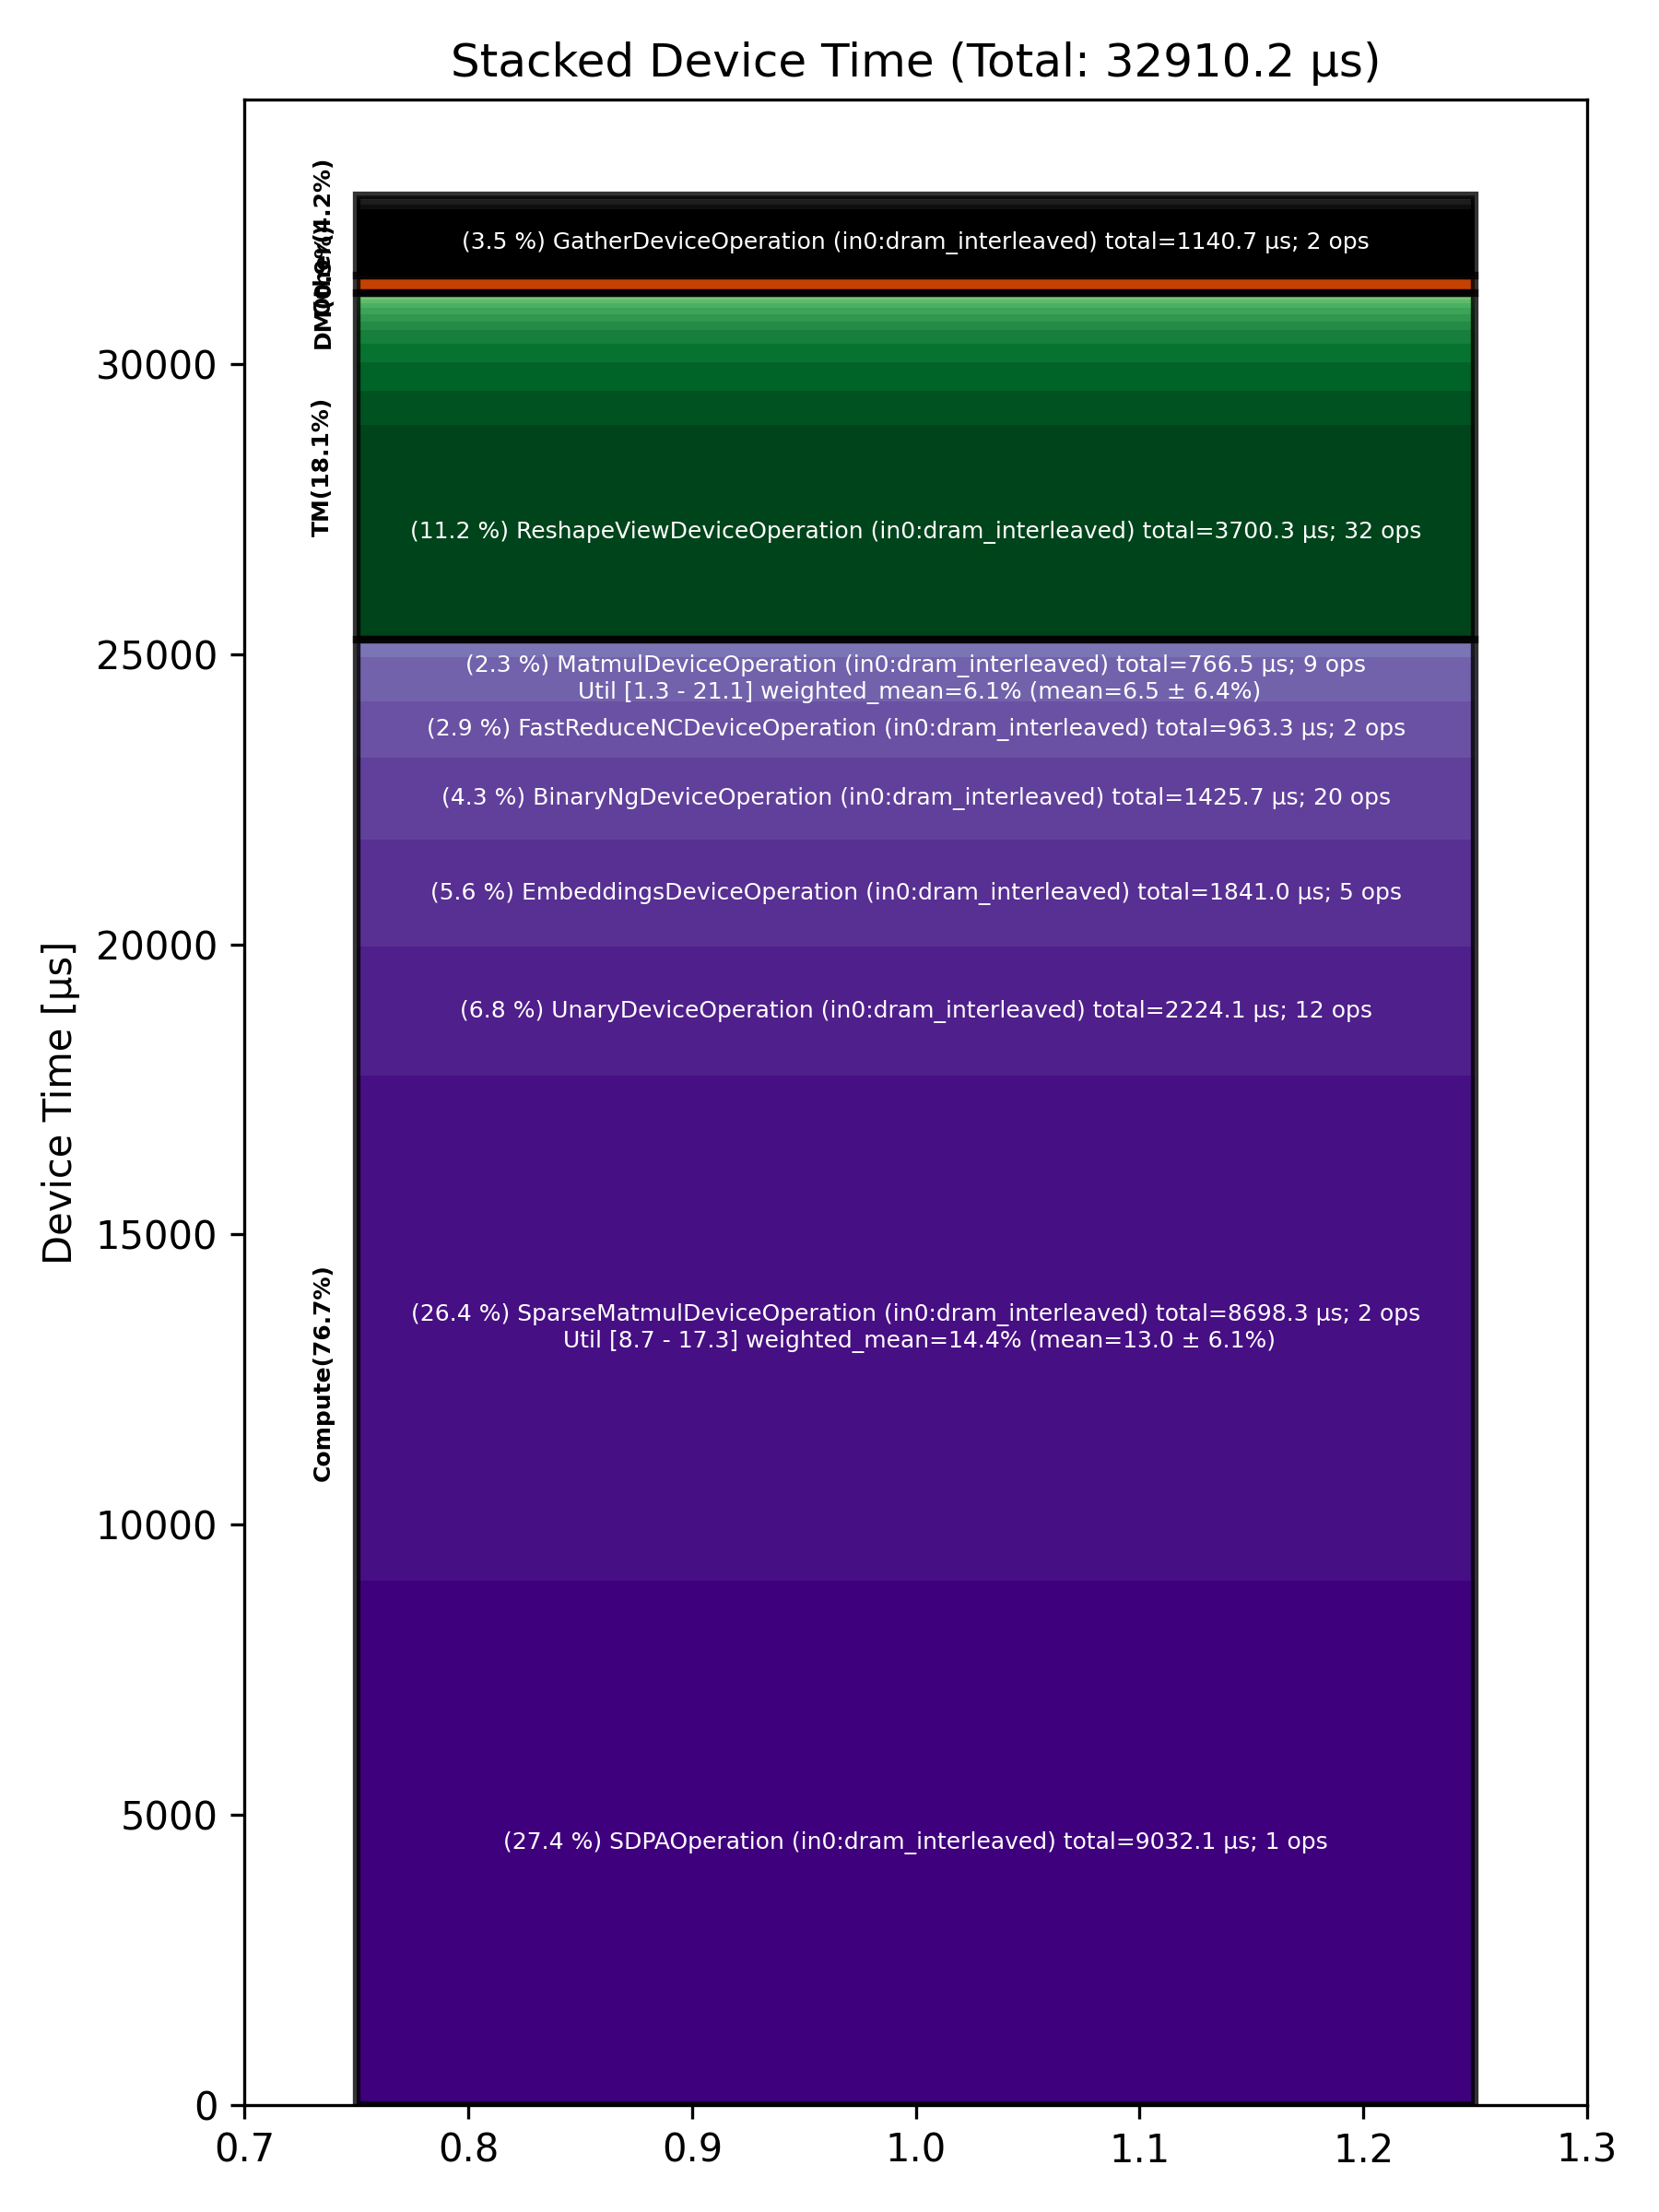

Data behind this chart, as committed beside it:
Total % [%], Op Code, Device Time Sum [μs], Op Count, Op Category, Min FLOPs [%], Max FLOPs [%], Mean FLOPs [%], Std FLOPs [%], Weighted Mean FLOPs [%]
27.44, SDPAOperation (in0:dram_interleaved), 9032, 1, Compute, , , , , 
26.43, SparseMatmulDeviceOperation (in0:dram_in…, 8698, 2, Compute, 8.67, 17.33, 13.00, 6.12, 14.44
11.24, ReshapeViewDeviceOperation (in0:dram_int…, 3700, 32, TM, , , , , 
6.76, UnaryDeviceOperation (in0:dram_interleav…, 2224, 12, Compute, , , , , 
5.59, EmbeddingsDeviceOperation (in0:dram_inte…, 1841, 5, Compute, , , , , 
4.33, BinaryNgDeviceOperation (in0:dram_interl…, 1426, 20, Compute, , , , , 
3.47, GatherDeviceOperation (in0:dram_interlea…, 1141, 2, Other, , , , , 
2.93, FastReduceNCDeviceOperation (in0:dram_in…, 963.3, 2, Compute, , , , , 
2.33, MatmulDeviceOperation (in0:dram_interlea…, 766.5, 9, Compute, 1.33, 21.14, 6.51, 6.36, 6.11
1.74, TernaryDeviceOperation (in0:dram_interle…, 573, 5, TM, , , , , 
1.52, SliceDeviceOperation (in0:dram_interleav…, 498.7, 26, TM, , , , , 
0.96, UntilizeWithUnpaddingDeviceOperation (in…, 315.9, 12, TM, , , , , 
0.79, ReduceScatterDeviceOperation (in0:dram_i…, 259.6, 2, DM, , , , , 
0.74, FillPadDeviceOperation (in0:dram_interle…, 244.4, 6, TM, , , , , 
0.68, ReduceDeviceOperation (in0:dram_interlea…, 224, 4, Compute, , , , , 
0.45, PermuteDeviceOperation (in0:dram_interle…, 147, 7, TM, , , , , 
0.35, TilizeDeviceOperation (in0:dram_interlea…, 116.1, 5, TM, , , , , 
0.33, TransposeDeviceOperation (in0:dram_inter…, 108.2, 4, TM, , , , , 
0.25, TilizeWithValPaddingDeviceOperation (in0…, 82.63, 6, TM, , , , , 
0.25, TopkRouteFinishDeviceOperation (in0:dram…, 81.97, 1, Other, , , , , 
0.23, TopKDeviceOperation (in0:dram_interleave…, 76.35, 1, Other, , , , , 
0.23, LayerNormDeviceOperation (in0:dram_inter…, 75.64, 6, Compute, , , , , 
0.21, RepeatDeviceOperation (in0:dram_interlea…, 70.04, 2, TM, , , , , 
0.14, NlpCreateHeadsDeviceOperation (in0:dram_…, 47.10, 1, TM, , , , , 
0.14, AllGatherDeviceOperation (in0:dram_inter…, 44.89, 2, DM, , , , , 
0.11, UntilizeCodegenDeviceOperation (in0:dram…, 35.61, 6, Other, , , , , 
0.08, ConcatDeviceOperation (in0:dram_interlea…, 27.26, 6, TM, , , , , 
0.08, TypecastDeviceOperation (in0:dram_interl…, 26.65, 11, TM, , , , , 
0.06, RotaryEmbeddingHfDeviceOperation (in0:dr…, 19.00, 4, Other, , , , , 
0.04, ScatterDeviceOperation (in0:dram_interle…, 12.80, 1, Other, , , , , 
0.03, TopkLargeIndicesDeviceOperation (in0:dra…, 10.52, 1, Other, , , , , 
0.02, TopkRoutePrepDeviceOperation (in0:dram_i…, 6.84, 1, Other, , , , , 
0.02, SoftmaxDeviceOperation (in0:dram_interle…, 6.32, 1, Compute, , , , , 
0.01, PagedFillCacheDeviceOperation (in0:dram_…, 4.39, 4, Other, , , , , 
0.01, RepeatCodegenDeviceOperation (in0:dram_i…, 3.44, 2, Other, , , , , 
